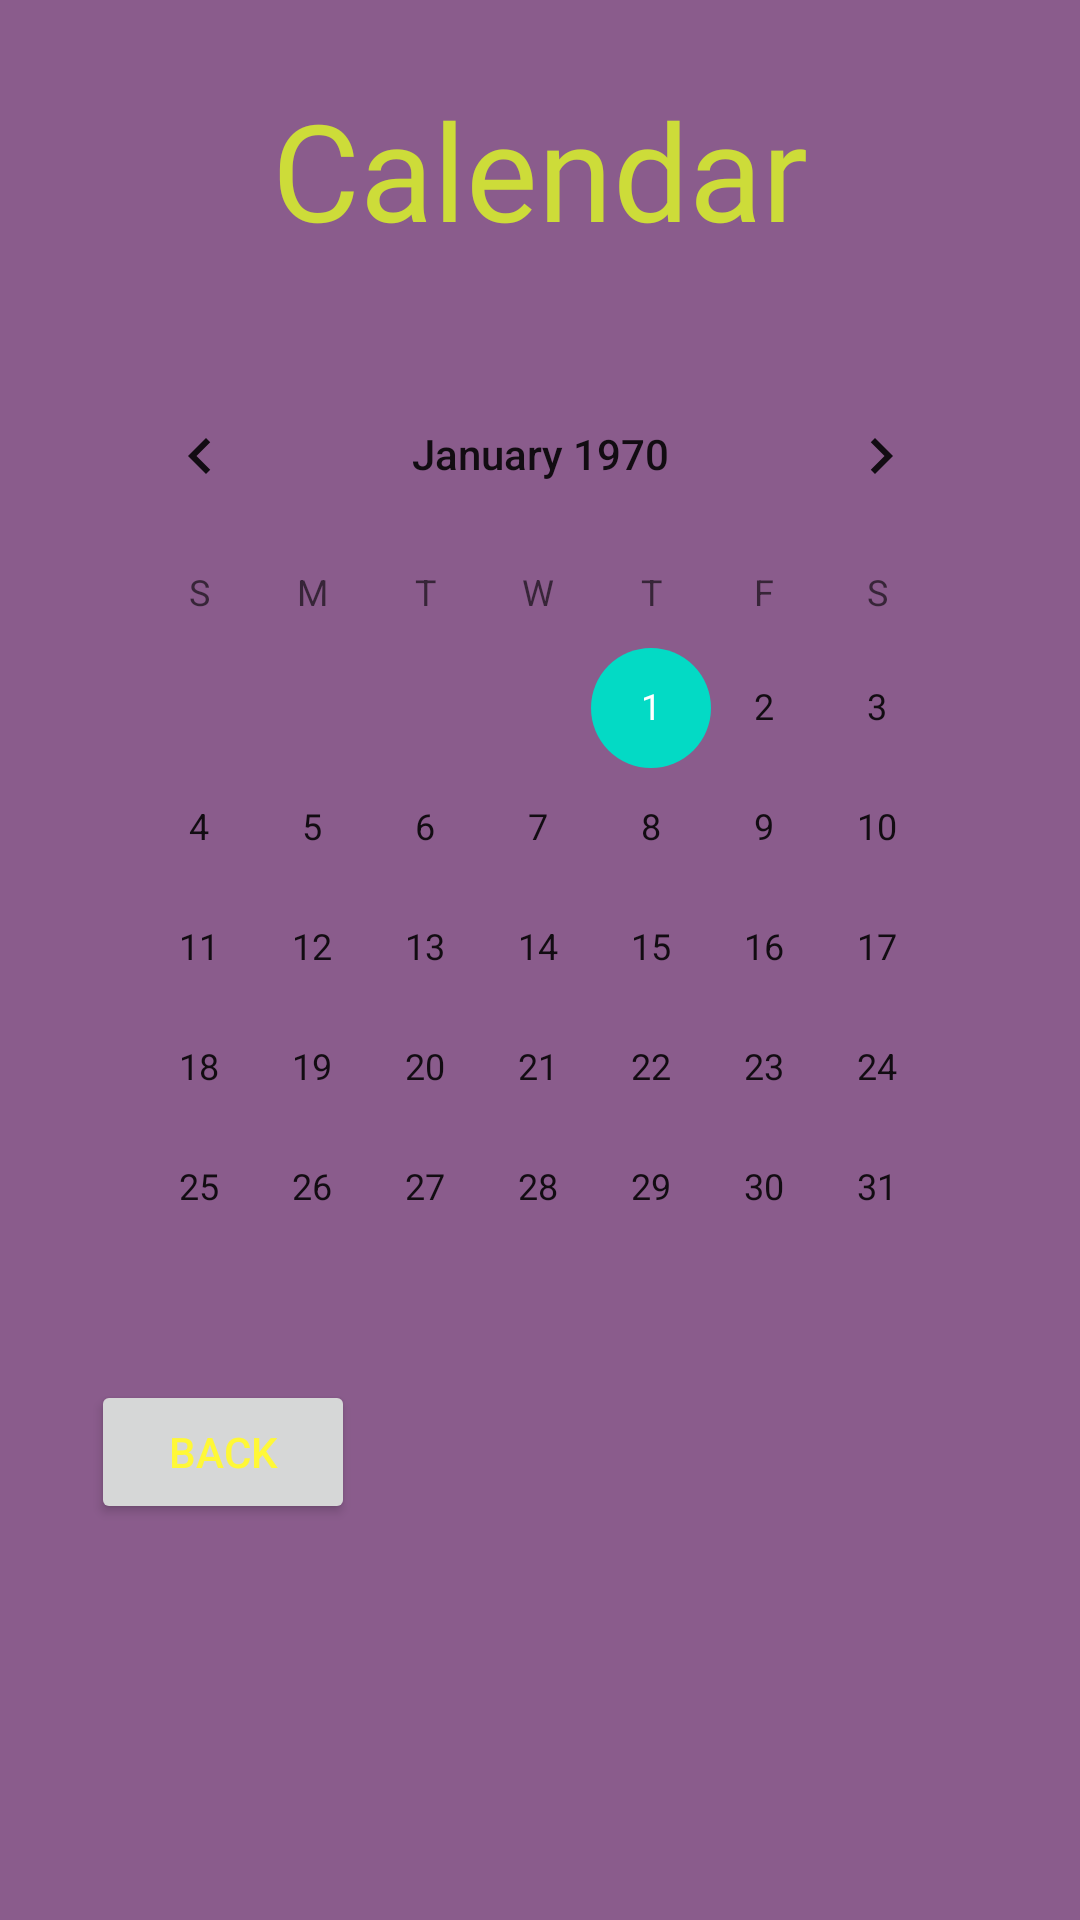

Layout XML and referenced resources for this Android screen:
<!-- AndroidManifest.xml: application theme Theme.OpenSkyDes -->
<!-- res/layout/activity_main2.xml -->
<?xml version="1.0" encoding="utf-8"?>
<androidx.constraintlayout.widget.ConstraintLayout xmlns:android="http://schemas.android.com/apk/res/android"
    xmlns:app="http://schemas.android.com/apk/res-auto"
    xmlns:tools="http://schemas.android.com/tools"
    android:layout_width="match_parent"
    android:layout_height="match_parent"
    android:background="#B0561359"
    tools:context=".MainActivity2">

    <CalendarView
        android:id="@+id/calendarView"
        android:layout_width="305dp"
        android:layout_height="293dp"
        android:unfocusedMonthDateColor="#9F4A4A"
        android:weekNumberColor="#8C4141"
        android:weekSeparatorLineColor="#BF6A6A"
        app:layout_constraintBottom_toBottomOf="parent"
        app:layout_constraintEnd_toEndOf="parent"
        app:layout_constraintStart_toStartOf="parent"
        app:layout_constraintTop_toTopOf="parent"
        app:layout_constraintVertical_bias="0.34" />

    <Button
        android:id="@+id/button2"
        android:layout_width="wrap_content"
        android:layout_height="wrap_content"
        android:layout_marginTop="460dp"
        android:onClick="BackPage2"
        android:text="Back"
        android:textColor="#FFF837"
        app:layout_constraintEnd_toEndOf="parent"
        app:layout_constraintHorizontal_bias="0.111"
        app:layout_constraintStart_toStartOf="parent"
        app:layout_constraintTop_toTopOf="parent" />

    <TextView
        android:id="@+id/textView"
        android:layout_width="wrap_content"
        android:layout_height="wrap_content"
        android:background="#004C1157"
        android:fontFamily="@font/orbitron"
        android:text="Calendar"
        android:textColor="#CDDC39"
        android:textSize="45sp"
        app:layout_constraintBottom_toTopOf="@+id/calendarView"
        app:layout_constraintLeft_toLeftOf="parent"
        app:layout_constraintRight_toRightOf="parent"
        app:layout_constraintTop_toTopOf="parent"
        app:layout_constraintVertical_bias="0.453"
        tools:ignore="TextContrastCheck" />

</androidx.constraintlayout.widget.ConstraintLayout>
<!-- resources referenced by this layout -->
<resources>
  <style name="Theme.OpenSkyDes" parent="Theme.MaterialComponents.DayNight.DarkActionBar">
          
          <item name="colorPrimary">@color/purple_500</item>
          <item name="colorPrimaryVariant">@color/purple_700</item>
          <item name="colorOnPrimary">@color/white</item>
          
          <item name="colorSecondary">@color/teal_200</item>
          <item name="colorSecondaryVariant">@color/teal_700</item>
          <item name="colorOnSecondary">@color/black</item>
          
          <item name="android:statusBarColor" tools:targetApi="l">?attr/colorPrimaryVariant</item>
          
      </style>
  <color name="purple_500">#503080</color>
  <color name="purple_700">#FF3700B3</color>
  <color name="white">#734CB1</color>
  <color name="teal_200">#FF03DAC5</color>
  <color name="teal_700">#FF018786</color>
  <color name="black">#FF000000</color>
</resources>
